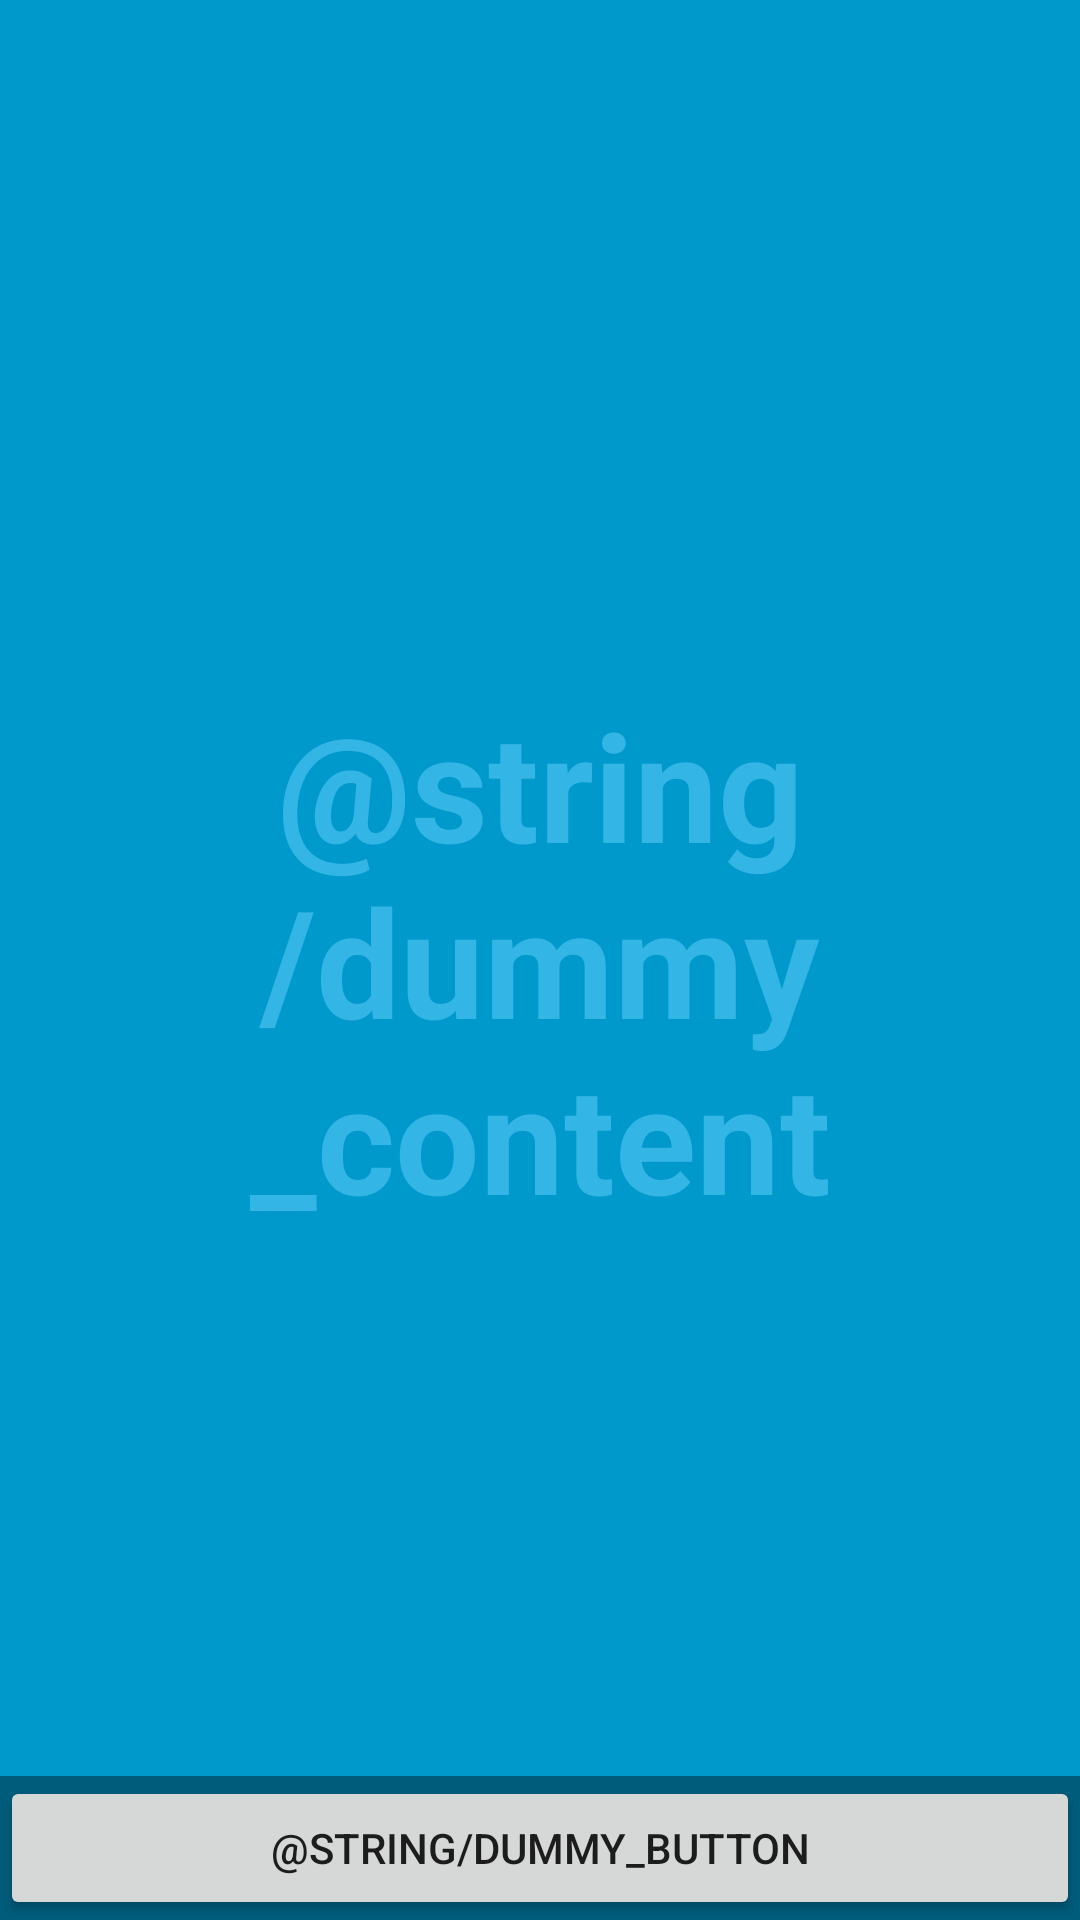

Reconstruct the res/layout file that produces this screen, plus the resources it refers to.
<!-- AndroidManifest.xml: application theme AppTheme -->
<!-- res/layout/activity_fullscreen.xml -->
<?xml version="1.0" encoding="utf-8"?>
<FrameLayout xmlns:android="http://schemas.android.com/apk/res/android"
    xmlns:tools="http://schemas.android.com/tools"
    android:layout_width="match_parent"
    android:layout_height="match_parent"
    android:background="#0099cc">
>

    
    <TextView
        android:id="@+id/fullscreen_content"
        android:layout_width="match_parent"
        android:layout_height="match_parent"
        android:gravity="center"
        android:keepScreenOn="true"
        android:text="@string/dummy_content"
        android:textColor="#33b5e5"
        android:textSize="50sp"
        android:textStyle="bold" />

    
    <FrameLayout
        android:layout_width="match_parent"
        android:layout_height="match_parent"
        android:fitsSystemWindows="true">

        <LinearLayout
            android:id="@+id/fullscreen_content_controls"
            style="?metaButtonBarStyle"
            android:layout_width="match_parent"
            android:layout_height="wrap_content"
            android:layout_gravity="bottom|center_horizontal"
            android:background="@color/black_overlay"
            android:orientation="horizontal"
            tools:ignore="UselessParent">

            <Button
                android:id="@+id/dummy_button"
                style="?metaButtonBarButtonStyle"
                android:layout_width="0dp"
                android:layout_height="wrap_content"
                android:layout_weight="1"
                android:text="@string/dummy_button" />

        </LinearLayout>
    </FrameLayout>

</FrameLayout>
<!-- resources referenced by this layout -->
<resources>
  <color name="black_overlay">#66000000</color>
  <style name="AppTheme" parent="Theme.AppCompat.Light.DarkActionBar">
          
          <item name="colorPrimary">@color/colorPrimary</item>
          <item name="colorPrimaryDark">@color/colorPrimaryDark</item>
          <item name="colorAccent">@color/colorAccent</item>
      </style>
  <color name="colorPrimary">#3F51B5</color>
  <color name="colorPrimaryDark">#303F9F</color>
  <color name="colorAccent">#FF4081</color>
</resources>
